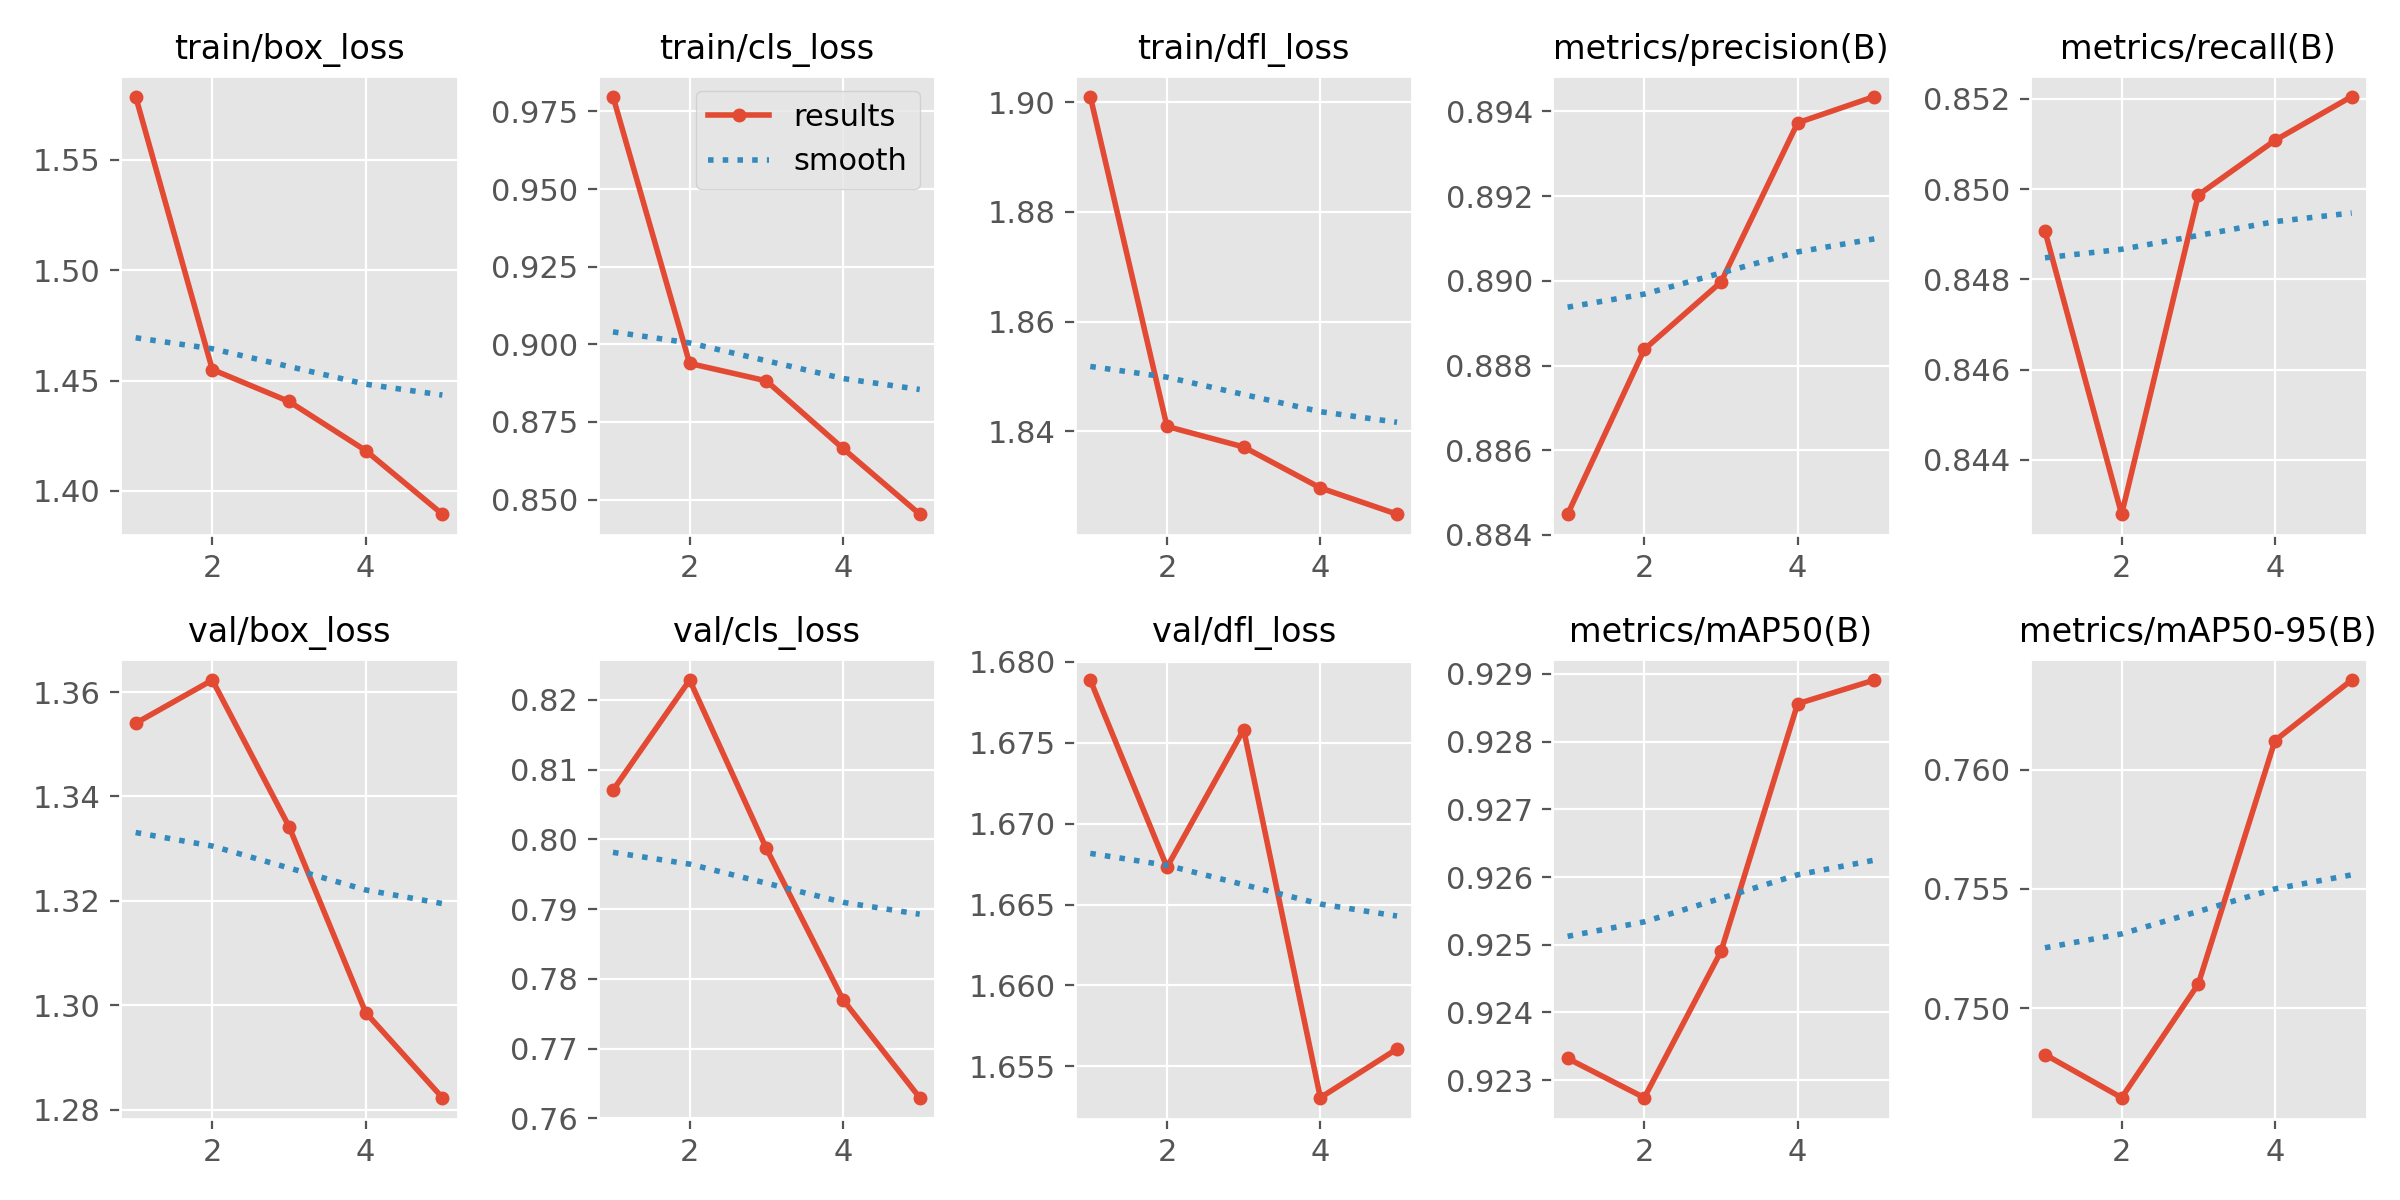

Source data for this figure (header and first rows):
epoch, time, train/box_loss, train/cls_loss, train/dfl_loss, metrics/precision(B), metrics/recall(B), metrics/mAP50(B), metrics/mAP50-95(B), val/box_loss, val/cls_loss, val/dfl_loss, lr/pg0, lr/pg1, lr/pg2
1, 1527, 1.579, 0.9798, 1.901, 0.8845, 0.8491, 0.9233, 0.748, 1.354, 0.807, 1.679, 0.0005555, 0.0005555, 0.0005555
2, 3224, 1.455, 0.8938, 1.841, 0.8884, 0.8428, 0.9227, 0.7462, 1.362, 0.8228, 1.667, 0.0008911, 0.0008911, 0.0008911
3, 4929, 1.441, 0.8882, 1.837, 0.89, 0.8499, 0.9249, 0.751, 1.334, 0.7987, 1.676, 0.001007, 0.001007, 0.001007
4, 6477, 1.418, 0.8665, 1.83, 0.8937, 0.8511, 0.9286, 0.7612, 1.299, 0.777, 1.653, 0.0006768, 0.0006768, 0.0006768
5, 8189, 1.389, 0.8453, 1.825, 0.8943, 0.852, 0.9289, 0.7638, 1.282, 0.763, 1.656, 0.0003467, 0.0003467, 0.0003467
